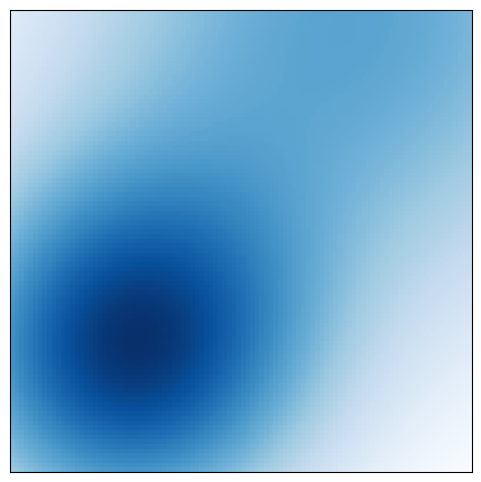

Reproduce this figure in Python.
import sys
import numpy as np
import matplotlib.pyplot as plt

plt.rcParams['text.usetex'] = True
FS = 40




x = np.linspace(-1,1,100)
y = np.linspace(-1,1,99)
xv, yv = np.meshgrid(x, y, indexing='ij')


x = np.linspace(-1,1,1000)
Model = 0

Mu  = [np.array([-.5,-.5]),np.array([0.5,1])]
Std = [3*np.eye(2),1*np.eye(2)]
Wei = [.6,.4]
for k in range(0,2):
    #Mu.append(np.random.uniform(-.3,0,2))
    #std = np.random.uniform(.1,.1,4).reshape(2,2)
    #Std.append(np.matmul(std,std.T))
    #Wei.append(np.random.uniform(.3,.7))

    #Model += Wei[k]*np.exp( - (x - Mu[k])**2/Std[k]**2/2 ) / np.sqrt(2*np.pi*Std[k]**2)
    Expon = 0.5*Std[k][0,0]*(xv - Mu[k][0])**2 + 0.5*Std[k][1,1]*(yv - Mu[k][1])**2 + Std[k][0,1]*(yv - Mu[k][1])*(xv - Mu[k][0])
    Model += Wei[k]*np.exp( - Expon )


    
plt.close('all')
figID = plt.figure(1,figsize=(12,6))
ax1 = figID.add_subplot(111)

ax1.pcolormesh(xv, yv, Model, cmap='Blues')
ax1.set_aspect('equal', 'box')
ax1.set_xticks([])
ax1.set_yticks([])

#ax1.set_xlabel(r'$\bf{s}_{+}$',fontsize=FS)
#ax1.set_ylabel(r'$\bf{P}(s_+|s,a)$',fontsize=FS,color='r')
#ax1.text(x[700],Model[700],r'$\bf{ P}_{\theta}(s_+|s,a)$',fontsize=FS,color='r',verticalalignment='bottom',horizontalalignment='left')

plt.show(block=False)
plt.pause(1)
#sys.exit()

figID.savefig('Explored_SA.jpeg', transparent=None, dpi='figure', format=None,metadata=None, bbox_inches='tight', pad_inches=0.1,facecolor='auto', edgecolor='auto', backend=None) #, bbox_inches='tight'

